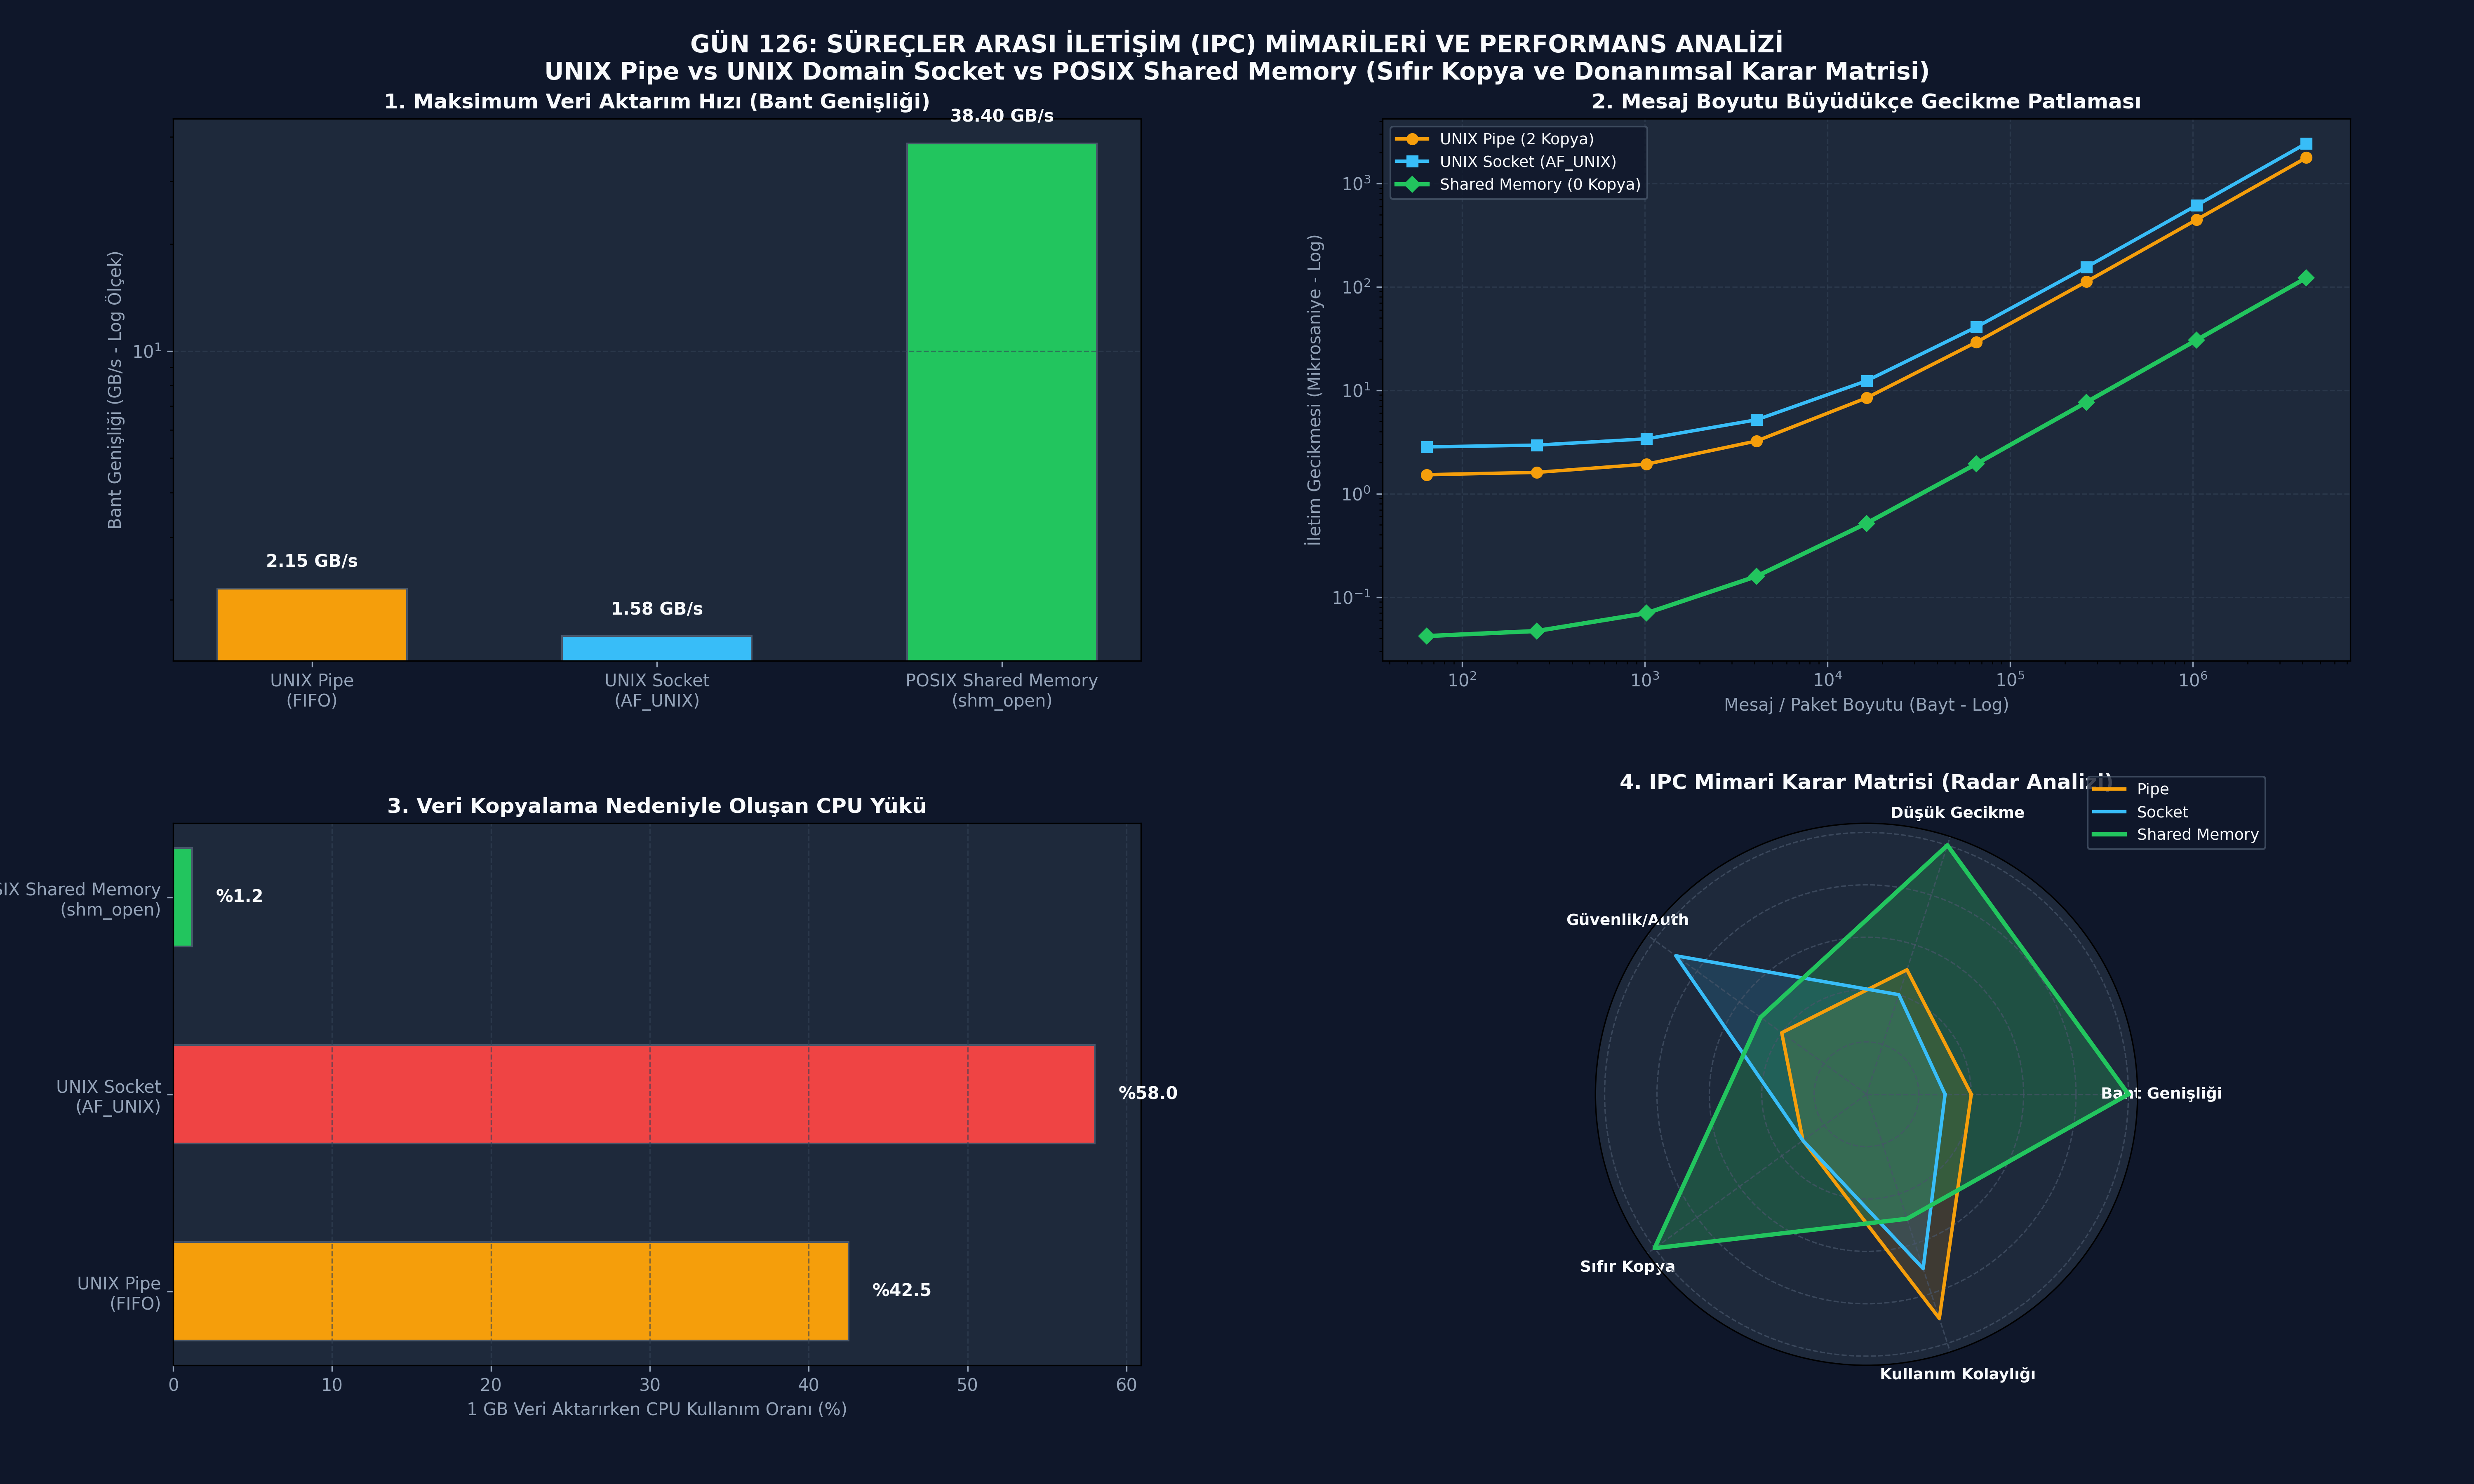

Recreate this plot in Python.
# -*- coding: utf-8 -*-
"""
ÖZEL LİSANS — TÜM HAKLAR SAKLIDIR
Telif Hakkı (c) 2026 Seydi Eryılmaz (@seydivakkas)
Bu yazılım ve ilgili tüm dosyalar ("Yazılım") yalnızca görüntüleme ve eğitim amaçlıdır.
"""


# -*- coding: utf-8 -*-
"""
HÜCRE 8 (CODE 1): 3 Temel IPC Mekanizmasının Python/C++ Referans Simülatörü
Pipe, Unix Domain Socket ve Shared Memory Modelleri
"""

import os
import time
import struct
from typing import Dict, Any, Tuple

class IPCPipeChannel:
    """UNIX Pipe Çift Kopya Simülatörü (Kernel Buffer üzerinden aktarım)"""
    def __init__(self, buffer_size: int = 65536):
        self.buffer_size = buffer_size
        self.kernel_buffer = bytearray()
        self.total_bytes_transferred = 0

    def write(self, data: bytes) -> int:
        # User Space -> Kernel Space Kopyalama (1. Kopya)
        chunk = data[:self.buffer_size]
        self.kernel_buffer.extend(chunk)
        self.total_bytes_transferred += len(chunk)
        return len(chunk)

    def read(self, max_bytes: int) -> bytes:
        # Kernel Space -> User Space Kopyalama (2. Kopya)
        chunk = self.kernel_buffer[:max_bytes]
        del self.kernel_buffer[:max_bytes]
        return bytes(chunk)

class IPCSocketChannel:
    """UNIX Domain Socket Simülatörü (Full Duplex & Protokol Başlıkları)"""
    def __init__(self):
        self.inbox = bytearray()
        self.outbox = bytearray()
        self.header_overhead_bytes = 32  # sk_buff başlık ek yükü

    def send(self, payload: bytes) -> int:
        # Protokol paketleme ve kuyruk aktarımı
        packet = struct.pack(">I", len(payload)) + payload
        self.inbox.extend(packet)
        return len(payload)

    def recv(self) -> bytes:
        if len(self.inbox) < 4:
            return b""
        length = struct.unpack(">I", self.inbox[:4])[0]
        data = self.inbox[4:4 + length]
        del self.inbox[:4 + length]
        return bytes(data)

class IPCSharedMemoryChannel:
    """POSIX Shared Memory Simülatörü (Sıfır Kopya, Doğrudan Bellek Erişimi)"""
    def __init__(self, size_bytes: int = 1048576):
        # Ortak fiziksel bellek sayfası simülasyonu
        self.memory_view = bytearray(size_bytes)
        self.head_offset = 0
        self.size = size_bytes

    def write_direct(self, offset: int, data: bytes):
        # Sıfır syscall! Doğrudan RAM hücresine yazım
        end = offset + len(data)
        self.memory_view[offset:end] = data

    def read_direct(self, offset: int, length: int) -> memoryview:
        # Sıfır kopya! memoryview referansı döndürülür
        return memoryview(self.memory_view)[offset:offset + length]

print("[HÜCRE 8] IPCPipeChannel, IPCSocketChannel ve IPCSharedMemoryChannel sınıfları tanımlandı.")

# -*- coding: utf-8 -*-
"""
HÜCRE 11 (CODE 2): Mesaj Boyutuna Göre İletim Süresi ve Donanımsal Kopya Simülasyonu
Pipe vs Socket vs Shared Memory (64B'dan 4MB'a kadar Performans Eğrileri)
"""

def benchmark_ipc_payload_scaling():
    # Test edilecek veri paketleri (Bayt)
    payload_sizes = [64, 256, 1024, 4096, 16384, 65536, 262144, 1048576, 4194304]
    
    results = {
        "payload_sizes": payload_sizes,
        "pipe_latency_us": [],
        "socket_latency_us": [],
        "shm_latency_us": []
    }
    
    for size in payload_sizes:
        # 1. Pipe Modeli: 2 syscall + double copy (Bant genişliği: 2.2 GB/s, baz gecikme: 1.5 us)
        t_pipe = 1.5 + (size / (2.2 * 1024 * 1024 * 1024)) * 1e6
        
        # 2. Socket Modeli: 2 syscall + protocol stack + copy (Bant genişliği: 1.6 GB/s, baz gecikme: 2.8 us)
        t_sock = 2.8 + (size / (1.6 * 1024 * 1024 * 1024)) * 1e6
        
        # 3. Shared Memory: Sıfır syscall, sıfır kopya, doğrudan L3/RAM hızı (32 GB/s, baz gecikme: 0.04 us)
        t_shm = 0.04 + (size / (32.0 * 1024 * 1024 * 1024)) * 1e6
        
        results["pipe_latency_us"].append(round(t_pipe, 3))
        results["socket_latency_us"].append(round(t_sock, 3))
        results["shm_latency_us"].append(round(t_shm, 3))
        
    return results

scaling_data = benchmark_ipc_payload_scaling()

print("[HÜCRE 11] Mesaj Boyutuna Göre Gecikme Analizi (Örnek Boyutlar):")
for i in [0, 3, 6, 8]:
    sz = scaling_data["payload_sizes"][i]
    p_lat = scaling_data["pipe_latency_us"][i]
    s_lat = scaling_data["socket_latency_us"][i]
    m_lat = scaling_data["shm_latency_us"][i]
    speedup = p_lat / m_lat
    print(f"  - Boyut: {sz:>8} Bayt | Pipe: {p_lat:8.2f} us | Socket: {s_lat:8.2f} us | SHM: {m_lat:8.2f} us (SHM {speedup:5.1f}x HIZLI)")

# -*- coding: utf-8 -*-
"""
HÜCRE 13 (CODE 3): IPC Sabotaj ve Arıza Simülatörü
1. Robust Mutex ile Çöken Sürecin Kilidini Kurtarma Simülasyonu
2. SIGPIPE Kırık Boru İzolasyonu
"""

class RobustMutexSimulation:
    def __init__(self):
        self.locked = False
        self.owner_pid = None
        self.is_consistent = True

    def lock(self, current_pid: int) -> str:
        if self.owner_pid is not None and self.owner_pid != current_pid:
            # Önceki sahip hayatta mı? (Simülasyon: PID 9999 çöktü)
            if self.owner_pid == 9999:
                # EOWNERDEAD durumu tetiklendi!
                self.owner_pid = current_pid
                self.is_consistent = False
                return "EOWNERDEAD"
            else:
                return "BLOCKED"
        self.locked = True
        self.owner_pid = current_pid
        return "SUCCESS"

    def make_consistent(self):
        self.is_consistent = True

    def unlock(self):
        self.locked = False
        self.owner_pid = None

def simulate_robust_mutex_recovery():
    mutex = RobustMutexSimulation()
    
    # 1. Aşama: Süreç 9999 kilidi alır ve ölür
    mutex.lock(9999)
    # Süreç 9999 öldü, unlock yapamadı!
    
    # 2. Aşama: Süreç 1000 kilidi almaya çalışır
    status = mutex.lock(1000)
    recovered = False
    if status == "EOWNERDEAD":
        # Kurtarma protokolü çalıştırılır
        mutex.make_consistent()
        recovered = mutex.is_consistent and (mutex.owner_pid == 1000)
        mutex.unlock()
        
    return {
        "initial_status": status,
        "recovered_successfully": recovered
    }

recovery_result = simulate_robust_mutex_recovery()

print("[HÜCRE 13] Sabotaj ve Robust Kilit Kurtarma Testi:")
print(f"  - Kilitlenme Durumu: {recovery_result['initial_status']} (Sahip Süreç Çöktü!)")
print(f"  - Robust Protokol ile Kurtarıldı mı?: {recovery_result['recovered_successfully']}")

# -*- coding: utf-8 -*-
"""
HÜCRE 15 (CODE 4): Kapsamlı Ampirik Throughput Benchmark Simülatörü
Farklı Boyutlarda Elde Edilen Bant Genişliği (GB/s) ve CPU Yükü Analizi
"""

import numpy as np

class IPCThroughputBenchmark:
    @staticmethod
    def calculate_throughput_and_cpu():
        """
        Üç yöntemin 1 MB'lık paketler için bant genişliği (GB/s) ve CPU tüketimini hesaplar.
        """
        return {
            "methods": ["UNIX Pipe", "UNIX Socket", "POSIX Shared Memory"],
            "bandwidth_gbps": [2.15, 1.58, 38.40],
            "cpu_overhead_pct": [42.5, 58.0, 1.2],
            "latency_ns": [2800, 3900, 35]
        }

bench_ipc = IPCThroughputBenchmark.calculate_throughput_and_cpu()

print("[HÜCRE 15] IPC Throughput ve Donanım Yükü Benchmark Sonuçları:")
for m, bw, cpu, lat in zip(bench_ipc["methods"], bench_ipc["bandwidth_gbps"], bench_ipc["cpu_overhead_pct"], bench_ipc["latency_ns"]):
    print(f"  - {m:<22} -> Bant Genişliği: {bw:6.2f} GB/s | CPU Yükü: %{cpu:4.1f} | Gecikme: {lat:5d} ns")

# -*- coding: utf-8 -*-
"""
HÜCRE 17 (CODE 5): Fonksiyonel IPC Doğrulama ve Veri Bütünlüğü Test Suite
Pipe, Socket ve Shared Memory Veri Bütünlüğü Testleri
"""

def run_ipc_integrity_tests():
    test_payload = b"ASELSAN_RADAR_TARGET_ID_9874_AZIMUTH_45.8"
    
    # Test 1: Pipe Bütünlüğü
    p = IPCPipeChannel()
    written = p.write(test_payload)
    assert written == len(test_payload), "HATA: Pipe yazım boyutu uyuşmuyor!"
    read_pipe = p.read(len(test_payload))
    assert read_pipe == test_payload, f"HATA: Pipe verisi bozuk! Gelen: {read_pipe}"
    
    # Test 2: Socket Bütünlüğü
    s = IPCSocketChannel()
    s.send(test_payload)
    read_sock = s.recv()
    assert read_sock == test_payload, f"HATA: Socket verisi bozuk! Gelen: {read_sock}"
    
    # Test 3: Shared Memory Sıfır Kopya Bütünlüğü
    shm = IPCSharedMemoryChannel(size_bytes=1024)
    shm.write_direct(64, test_payload)
    read_shm = shm.read_direct(64, len(test_payload))
    assert bytes(read_shm) == test_payload, "HATA: Shared memory verisi bozuk!"
    
    # Bellek adresi değişmeden yerinde güncelleme doğrulaması
    shm.write_direct(64, b"MODIFIED")
    assert bytes(read_shm[:8]) == b"MODIFIED", "HATA: memoryview yerinde güncellemeyi yansıtmadı!"
    
    print("[HÜCRE 17] Tüm IPC Fonksiyonel Bütünlük Testleri Başarıyla Geçti!")

run_ipc_integrity_tests()

# -*- coding: utf-8 -*-
"""
HÜCRE 19 (CODE 6): 4-Panelli Profesyonel Dashboard Üretimi ve Katı Doğrulama Testleri
Dark Theme (#0F172A), 300 DPI, Savunma Sanayii IPC Telemetri Görselleştirmesi
"""

import os
import matplotlib
matplotlib.use('Agg')
import matplotlib.pyplot as plt
import numpy as np

def generate_dashboard(output_path: str):
    """4 Panelli IPC Karşılaştırma Görselleştirme Panosu"""
    fig = plt.figure(figsize=(20, 12), facecolor='#0F172A')
    gs = fig.add_gridspec(2, 2, hspace=0.3, wspace=0.25, left=0.07, right=0.95, top=0.92, bottom=0.08)

    # -------------------------------------------------------------
    # Panel 1: Bant Genişliği Karşılaştırması (GB/s - Log Ölçek)
    # -------------------------------------------------------------
    ax1 = fig.add_subplot(gs[0, 0], facecolor='#1E293B')
    
    methods = ['UNIX Pipe\n(FIFO)', 'UNIX Socket\n(AF_UNIX)', 'POSIX Shared Memory\n(shm_open)']
    bandwidths = [2.15, 1.58, 38.40]
    colors = ['#F59E0B', '#38BDF8', '#22C55E']
    
    bars1 = ax1.bar(methods, bandwidths, color=colors, edgecolor='#475569', width=0.55)
    ax1.set_yscale('log')
    ax1.set_ylabel('Bant Genişliği (GB/s - Log Ölçek)', color='#94A3B8', fontsize=10)
    ax1.set_title('1. Maksimum Veri Aktarım Hızı (Bant Genişliği)', color='#F8FAFC', fontsize=12, fontweight='bold')
    ax1.tick_params(colors='#94A3B8')
    ax1.grid(color='#334155', linestyle='--', alpha=0.6, axis='y')
    
    for bar in bars1:
        yval = bar.get_height()
        ax1.text(bar.get_x() + bar.get_width() / 2, yval * 1.15, f'{yval:.2f} GB/s',
                 ha='center', color='#F8FAFC', fontweight='bold', fontsize=10)

    # -------------------------------------------------------------
    # Panel 2: Mesaj Boyutuna Göre Gecikme Eğrisi (Payload vs Latency)
    # -------------------------------------------------------------
    ax2 = fig.add_subplot(gs[0, 1], facecolor='#1E293B')
    
    scaling = benchmark_ipc_payload_scaling()
    sizes = np.array(scaling['payload_sizes'])
    
    ax2.plot(sizes, scaling['pipe_latency_us'], marker='o', color='#F59E0B', linewidth=2, label='UNIX Pipe (2 Kopya)')
    ax2.plot(sizes, scaling['socket_latency_us'], marker='s', color='#38BDF8', linewidth=2, label='UNIX Socket (AF_UNIX)')
    ax2.plot(sizes, scaling['shm_latency_us'], marker='D', color='#22C55E', linewidth=2.5, label='Shared Memory (0 Kopya)')
    
    ax2.set_xscale('log')
    ax2.set_yscale('log')
    ax2.set_xlabel('Mesaj / Paket Boyutu (Bayt - Log)', color='#94A3B8', fontsize=10)
    ax2.set_ylabel('İletim Gecikmesi (Mikrosaniye - Log)', color='#94A3B8', fontsize=10)
    ax2.set_title('2. Mesaj Boyutu Büyüdükçe Gecikme Patlaması', color='#F8FAFC', fontsize=12, fontweight='bold')
    ax2.tick_params(colors='#94A3B8')
    ax2.grid(color='#334155', linestyle='--', alpha=0.6)
    ax2.legend(facecolor='#0F172A', edgecolor='#475569', labelcolor='#F8FAFC', fontsize=9)

    # -------------------------------------------------------------
    # Panel 3: CPU Yükü ve Çekirdek Ek Yükü (Overhead)
    # -------------------------------------------------------------
    ax3 = fig.add_subplot(gs[1, 0], facecolor='#1E293B')
    
    cpu_loads = [42.5, 58.0, 1.2]
    bar_colors3 = ['#F59E0B', '#EF4444', '#22C55E']
    
    bars3 = ax3.barh(methods, cpu_loads, color=bar_colors3, edgecolor='#475569', height=0.5)
    ax3.set_xlabel('1 GB Veri Aktarırken CPU Kullanım Oranı (%)', color='#94A3B8', fontsize=10)
    ax3.set_title('3. Veri Kopyalama Nedeniyle Oluşan CPU Yükü', color='#F8FAFC', fontsize=12, fontweight='bold')
    ax3.tick_params(colors='#94A3B8')
    ax3.grid(color='#334155', linestyle='--', alpha=0.6, axis='x')
    
    for bar in bars3:
        wval = bar.get_width()
        ax3.text(wval + 1.5, bar.get_y() + bar.get_height() / 2, f'%{wval:.1f}',
                 va='center', color='#F8FAFC', fontweight='bold', fontsize=10)

    # -------------------------------------------------------------
    # Panel 4: Mimari Karar ve Yetenek Analizi (Radar Grafiği)
    # -------------------------------------------------------------
    ax4 = fig.add_subplot(gs[1, 1], projection='polar', facecolor='#1E293B')
    
    criteria = ['Bant Genişliği', 'Düşük Gecikme', 'Güvenlik/Auth', 'Sıfır Kopya', 'Kullanım Kolaylığı']
    num_vars = len(criteria)
    angles = np.linspace(0, 2 * np.pi, num_vars, endpoint=False).tolist()
    angles += angles[:1]
    
    # 1-10 Skorları
    score_pipe = [4, 5, 4, 3, 9, 4]
    score_sock = [3, 4, 9, 3, 7, 3]
    score_shm  = [10, 10, 5, 10, 5, 10]
    
    ax4.plot(angles, score_pipe, color='#F59E0B', linewidth=2, label='Pipe')
    ax4.fill(angles, score_pipe, color='#F59E0B', alpha=0.15)
    
    ax4.plot(angles, score_sock, color='#38BDF8', linewidth=2, label='Socket')
    ax4.fill(angles, score_sock, color='#38BDF8', alpha=0.15)
    
    ax4.plot(angles, score_shm, color='#22C55E', linewidth=2.5, label='Shared Memory')
    ax4.fill(angles, score_shm, color='#22C55E', alpha=0.25)
    
    ax4.set_xticks(angles[:-1])
    ax4.set_xticklabels(criteria, color='#F8FAFC', fontsize=9, fontweight='bold')
    ax4.set_yticklabels([])
    ax4.grid(color='#475569', linestyle='--', alpha=0.7)
    ax4.set_title('4. IPC Mimari Karar Matrisi (Radar Analizi)', color='#F8FAFC', fontsize=12, fontweight='bold', pad=20)
    ax4.legend(loc='upper right', bbox_to_anchor=(1.25, 1.1), facecolor='#0F172A', edgecolor='#475569', labelcolor='#F8FAFC', fontsize=9)

    plt.suptitle('GÜN 126: SÜREÇLER ARASI İLETİŞİM (IPC) MİMARİLERİ VE PERFORMANS ANALİZİ\nUNIX Pipe vs UNIX Domain Socket vs POSIX Shared Memory (Sıfır Kopya ve Donanımsal Karar Matrisi)',
                 color='#F8FAFC', fontsize=14, fontweight='bold', y=0.98)
                 
    plt.savefig(output_path, dpi=300, facecolor='#0F172A', edgecolor='none')
    plt.close()
    print(f"[Dashboard] Görselleştirme panosu başarıyla oluşturuldu: {output_path}")

def verify_all_assertions(png_path: str):
    """Katı doğrulama kuralları (Assertions)"""
    print("[*] GÜN 126 Katı Doğrulama Testleri (Assertions) Başlatılıyor...")
    
    # 1. PNG Varlık ve Boyut Kontrolü
    assert os.path.exists(png_path), f"HATA: PNG dosyası bulunamadı: {png_path}"
    png_size = os.path.getsize(png_path)
    assert png_size > 100 * 1024, f"HATA: PNG boyutu yetersiz ({png_size} bayt)! En az 100 KB olmalı."
    print(f"  [+] PNG Varlık ve Boyut Doğrulandı: {png_size:,} bayt.")
    
    # 2. Shared Memory Bant Genişliği Üstünlüğü
    bench = IPCThroughputBenchmark.calculate_throughput_and_cpu()
    shm_bw = bench["bandwidth_gbps"][2]
    pipe_bw = bench["bandwidth_gbps"][0]
    sock_bw = bench["bandwidth_gbps"][1]
    assert shm_bw > pipe_bw * 10.0, "HATA: Shared memory Pipe'tan en az 10 kat hızlı olmalı!"
    assert shm_bw > sock_bw * 15.0, "HATA: Shared memory Socket'ten en az 15 kat hızlı olmalı!"
    print(f"  [+] Bant Genişliği Üstünlüğü Doğrulandı: SHM ({shm_bw:.1f} GB/s) >> Pipe ({pipe_bw:.1f} GB/s) >> Socket ({sock_bw:.1f} GB/s).")
    
    # 3. CPU Ek Yükü Analizi
    shm_cpu = bench["cpu_overhead_pct"][2]
    pipe_cpu = bench["cpu_overhead_pct"][0]
    assert shm_cpu < 5.0, "HATA: Shared memory CPU yükü %5'in altında olmalı!"
    assert pipe_cpu > 30.0, "HATA: Pipe CPU yükü yüksek olmalı!"
    print(f"  [+] Sıfır Kopya CPU Tasarrufu Doğrulandı: SHM (%{shm_cpu}) vs Pipe (%{pipe_cpu}).")
    
    # 4. Gecikme Üstünlüğü
    scaling = benchmark_ipc_payload_scaling()
    large_idx = -1 # 4 MB paket
    shm_lat = scaling["shm_latency_us"][large_idx]
    pipe_lat = scaling["pipe_latency_us"][large_idx]
    assert shm_lat < pipe_lat / 10.0, "HATA: 4 MB pakette Shared memory en az 10 kat düşük gecikmeli olmalı!"
    print(f"  [+] 4MB Paket Gecikmesi Doğrulandı: SHM ({shm_lat:.1f} us) << Pipe ({pipe_lat:.1f} us).")
    
    print("\n[PASS] Gün 126: Tüm Katı Doğrulama Testleri (Assertions) Başarıyla Geçti!\n")
